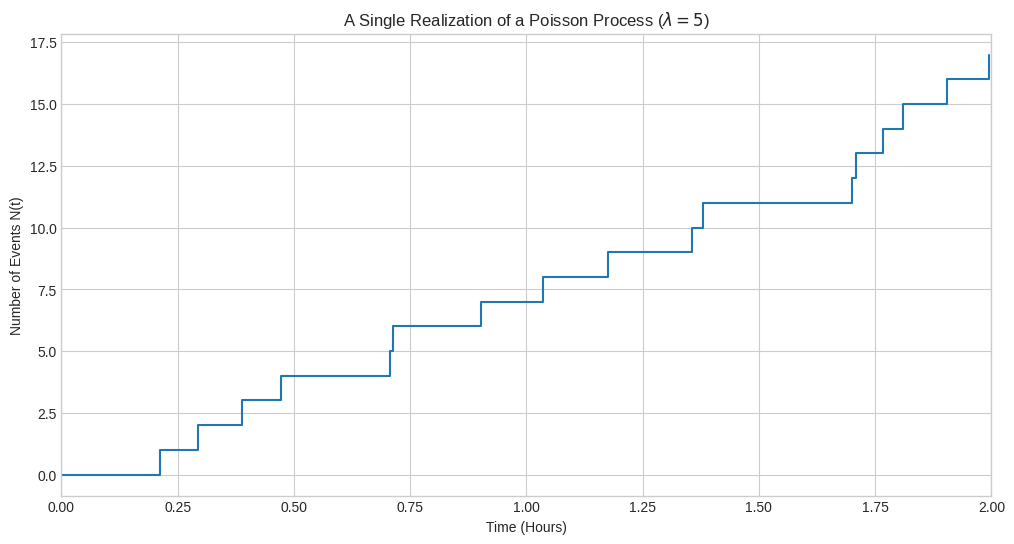
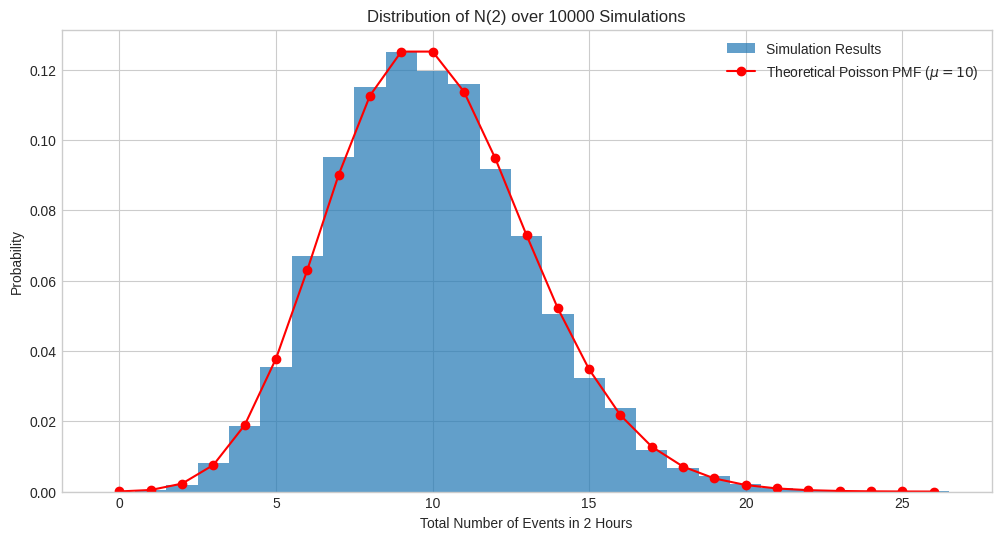

These charts were generated, in order, by the following Python code:
import numpy as np
import matplotlib.pyplot as plt
from scipy.stats import poisson

plt.style.use('seaborn-v0_8-whitegrid')

def simulate_poisson_process(rate, time_period):
    """
    Simulates a single path of a Poisson process.
    
    Args:
        rate (float): The arrival rate (lambda).
        time_period (float): The total time to simulate for.
        
    Returns:
        tuple: A tuple containing (event_times, event_counts).
    """
    event_times = [0]
    current_time = 0
    
    while current_time < time_period:
        # Generate the next inter-arrival time from an Exponential distribution
        # The scale parameter for numpy's exponential is 1/lambda.
        inter_arrival_time = np.random.exponential(scale=1.0/rate)
        
        current_time += inter_arrival_time
        
        if current_time < time_period:
            event_times.append(current_time)
            
    # The count of events at each event time
    event_counts = np.arange(len(event_times))
    
    return event_times, event_counts

# --- Simulation Parameters ---
LAMBDA = 5      # Rate: 5 calls per hour
T_PERIOD = 2    # Period: 2 hours

# Run one simulation
times, counts = simulate_poisson_process(LAMBDA, T_PERIOD)

# Plot the Poisson process path
plt.figure(figsize=(12, 6))
plt.step(times, counts, where='post')
plt.title(f'A Single Realization of a Poisson Process ($\lambda={LAMBDA}$)')
plt.xlabel('Time (Hours)')
plt.ylabel('Number of Events N(t)')
plt.xlim(0, T_PERIOD)
plt.grid(True)
plt.show()

print(f"Total events in {T_PERIOD} hours: {len(counts)-1}")

N_SIMS = 10000
total_events_in_sims = []

for _ in range(N_SIMS):
    times, counts = simulate_poisson_process(LAMBDA, T_PERIOD)
    total_events_in_sims.append(len(counts) - 1)

# Plot the histogram of the results
plt.figure(figsize=(12, 6))
max_events = max(total_events_in_sims)
bins = np.arange(0, max_events + 2) - 0.5
plt.hist(total_events_in_sims, bins=bins, density=True, alpha=0.7, label='Simulation Results')

# Overlay the theoretical Poisson PMF
mu = LAMBDA * T_PERIOD
x = np.arange(0, max_events + 1)
pmf = poisson.pmf(x, mu)
plt.plot(x, pmf, 'ro-', label=f'Theoretical Poisson PMF ($\mu={mu}$)')

plt.title(f'Distribution of N({T_PERIOD}) over {N_SIMS} Simulations')
plt.xlabel('Total Number of Events in 2 Hours')
plt.ylabel('Probability')
plt.legend()
plt.show()

print(f"Average number of events from simulation: {np.mean(total_events_in_sims):.4f}")
print(f"Theoretical average number of events: {mu}")